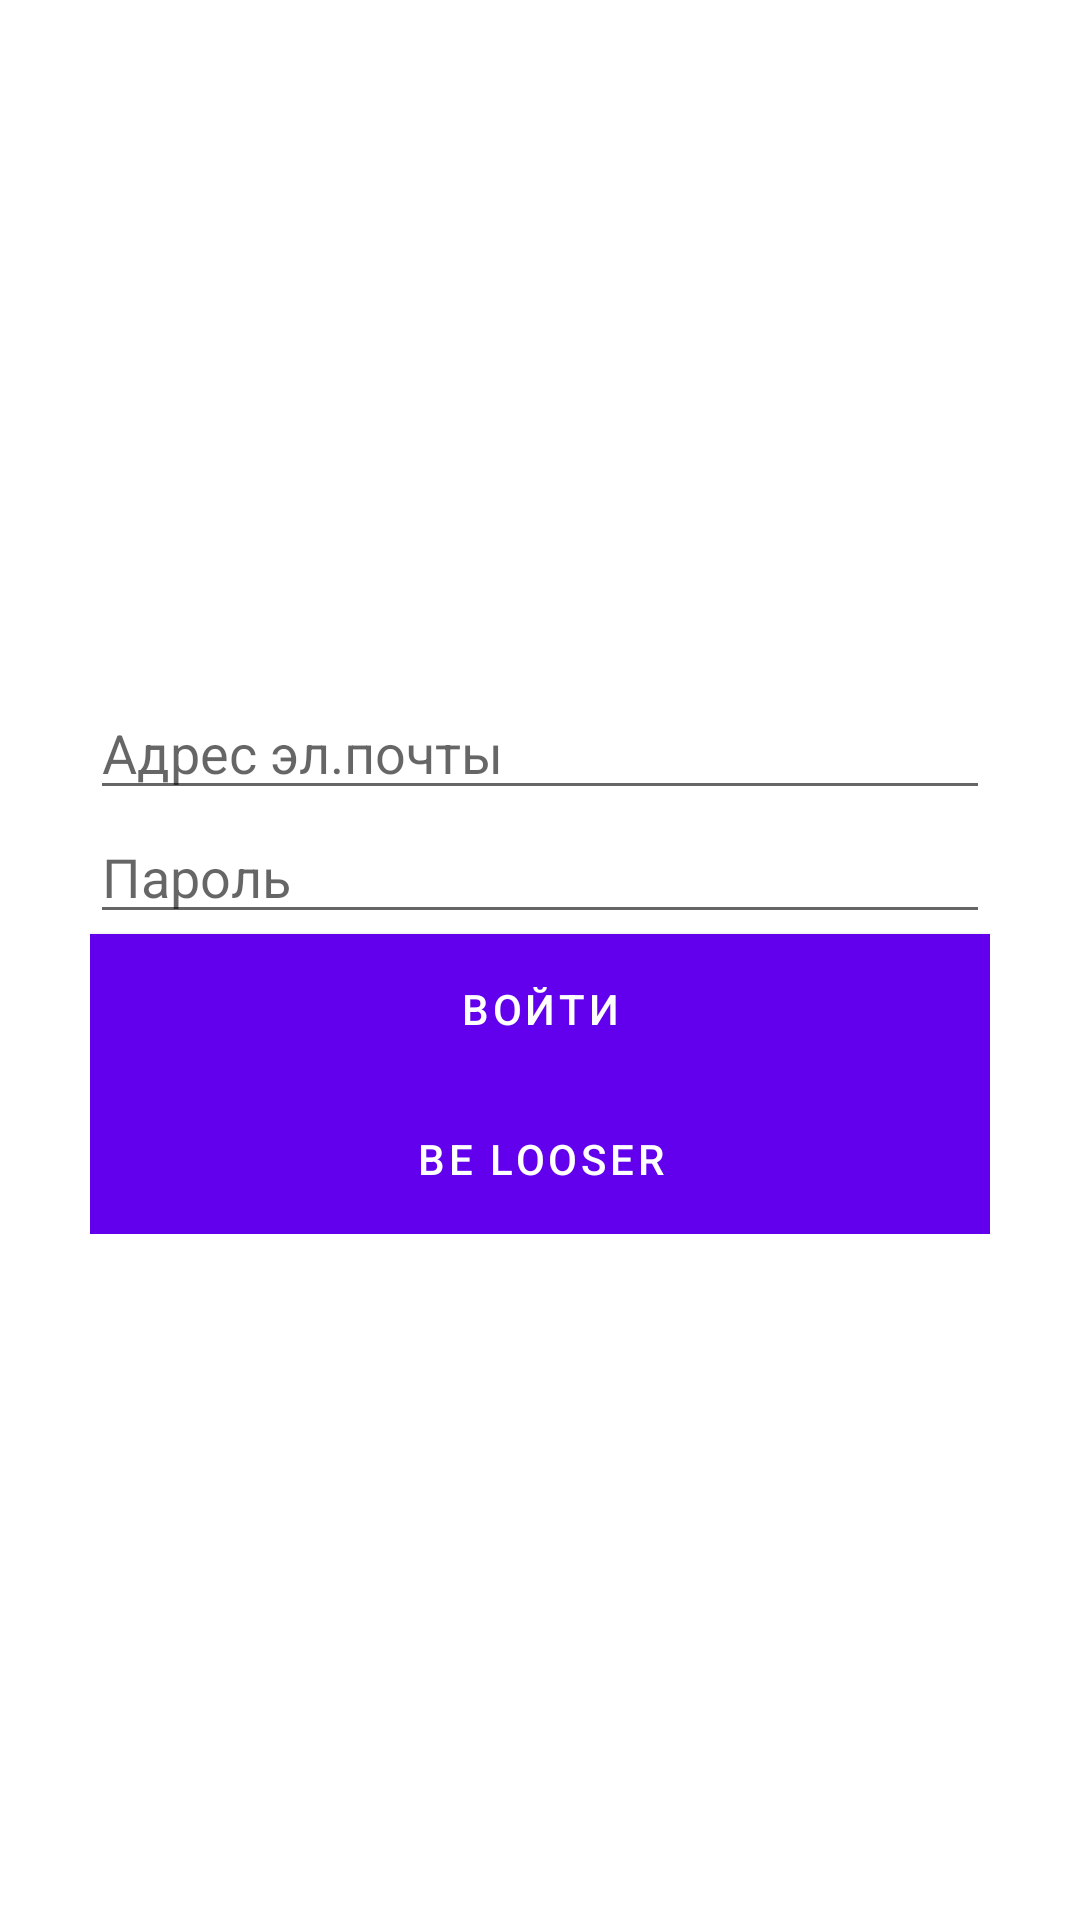

The Android layout XML behind this screen, and the referenced resources:
<!-- AndroidManifest.xml: application theme Theme.StudentKC -->
<!-- res/layout/fragment_choose_usertype.xml -->
<?xml version="1.0" encoding="utf-8"?>
<FrameLayout xmlns:android="http://schemas.android.com/apk/res/android"
    xmlns:tools="http://schemas.android.com/tools"
    android:layout_width="match_parent"
    android:layout_height="match_parent"
    tools:context="ru.unidubna.studentkc.FullscreenActivity">

    <LinearLayout
        android:layout_width="wrap_content"
        android:layout_height="wrap_content"
        android:orientation="vertical"
        android:layout_gravity="center"
        android:background="@color/white">

        <EditText
            android:id="@+id/edit_login_mail"
            android:layout_width="match_parent"
            android:layout_height="match_parent"
            android:hint="@string/edit_login_email"/>

        <EditText
            android:id="@+id/edit_login_pass"
            android:layout_width="match_parent"
            android:layout_height="match_parent"
            android:hint="@string/edit_login_pass"
            android:inputType="textPassword"/>

        <Button
            android:id="@+id/button_login"
            android:layout_width="300dp"
            android:layout_height="50dp"
            android:background="#03A9F4"
            android:textColor="@color/white"
            android:text="@string/button_login"
            />

        <Button
            android:id="@+id/button_student_login"
            android:layout_width="300dp"
            android:layout_height="50dp"
            android:background="#03A9F4"
            android:textColor="@color/white"
            android:text="BE LOOSER"
            />


    </LinearLayout>


</FrameLayout>
<!-- resources referenced by this layout -->
<resources>
  <string name="button_login">Войти</string>
  <string name="edit_login_email">Адрес эл.почты</string>
  <string name="edit_login_pass">Пароль</string>
  <style name="Theme.StudentKC" parent="Theme.MaterialComponents.DayNight.DarkActionBar">
          
          <item name="colorPrimary">@color/purple_500</item>
          <item name="colorPrimaryVariant">@color/purple_700</item>
          <item name="colorOnPrimary">@color/white</item>
          
          <item name="colorSecondary">@color/teal_200</item>
          <item name="colorSecondaryVariant">@color/teal_700</item>
          <item name="colorOnSecondary">@color/black</item>
          
          <item name="android:statusBarColor" tools:targetApi="l">?attr/colorPrimaryVariant</item>
          
      </style>
  <!-- not gathered from this repository: default colours our renderer supplied (Android Studio template values) -->
  <color name="purple_500">#FF6200EE</color>
  <color name="purple_700">#FF3700B3</color>
  <color name="teal_200">#FF03DAC5</color>
  <color name="teal_700">#FF018786</color>
  <color name="black">#FF000000</color>
  <color name="white">#FFFFFFFF</color>
</resources>
